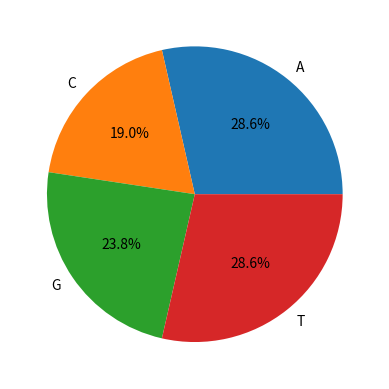

The matplotlib source for this figure:
# import matplotlip.pyplot and use a simple "plt" to represent it
import matplotlib.pyplot as plt

# input
A = 6
C = 4
G = 5
T = 6

# found a dictionary
FrequencyOfNucleotides = {'A':A, 'C':C, 'G':G, 'T':T}

# print the dictionary
for i in ['A', 'C', 'G', 'T']:
    print('Frequency of ' + i + ' =', FrequencyOfNucleotides[i])

# set the argument of the plot
labels = FrequencyOfNucleotides.keys()
sizes = FrequencyOfNucleotides.values()
explode = (0, 0, 0, 0)

# draw the plot
fig1, ax1 = plt.subplots()
ax1.pie(sizes, explode, labels, autopct='%1.1f%%')
plt.show()
